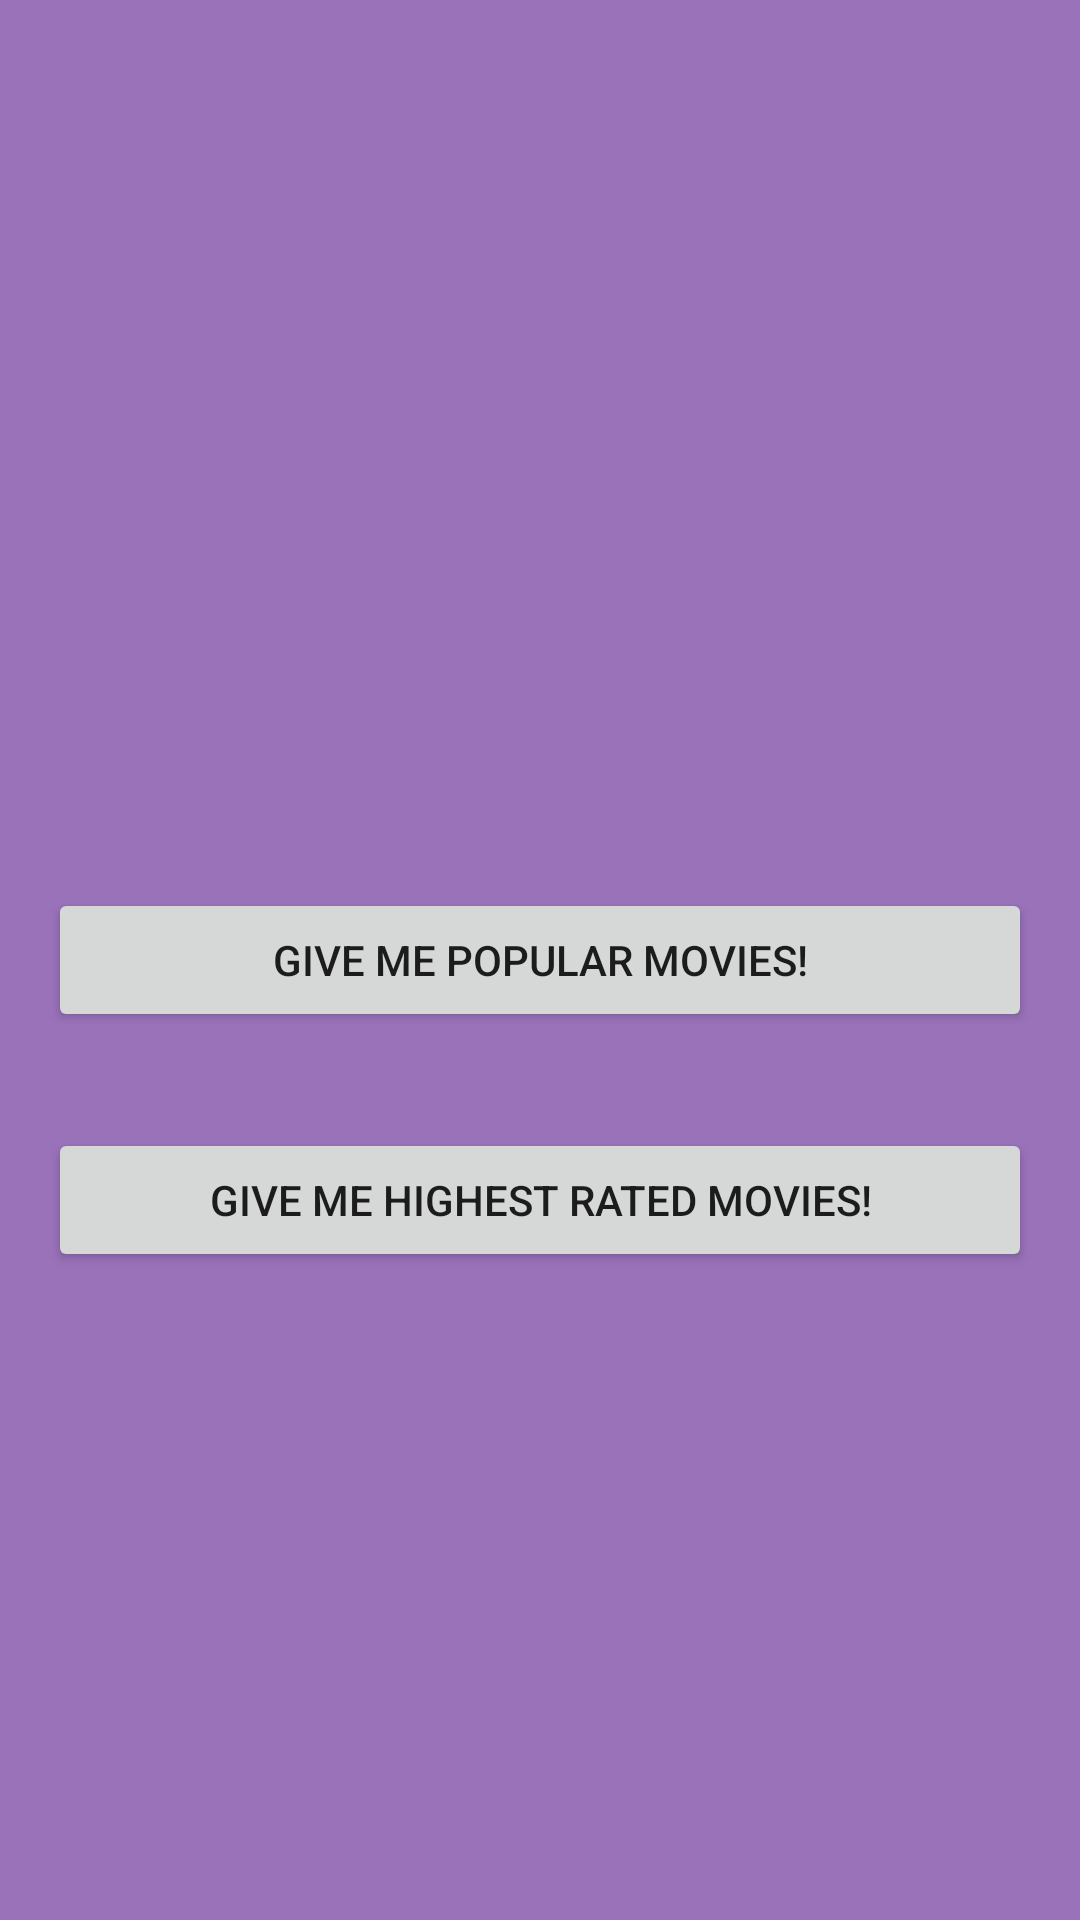

Layout XML and referenced resources for this Android screen:
<!-- AndroidManifest.xml: application theme AppTheme -->
<!-- res/layout/settings_activity.xml -->
<?xml version="1.0" encoding="utf-8"?>
<RelativeLayout xmlns:android="http://schemas.android.com/apk/res/android"
          android:name="com.example.aliciamaclennan.popflicks.MovieFragment$MovieDetail"
          xmlns:tools="http://schemas.android.com/tools"
          android:layout_width="match_parent"
          android:layout_height="match_parent"
          android:background="#9A72BA"
          tools:context="com.example.aliciamaclennan.popflicks.MovieActivity"
          android:id="@+id/popular">
     <Button
         android:id="@+id/most_popular_movies"
         android:text="Give me popular movies!"
         android:layout_width="match_parent"
         android:layout_height="wrap_content"
         android:layout_centerInParent="true"
         android:layout_margin="16dp"/>
     <Button
         android:id="@+id/highest_rated_movies"
         android:text="Give me highest rated movies!"
         android:layout_width="match_parent"
         android:layout_height="wrap_content"
         android:layout_below="@id/most_popular_movies"
         android:layout_margin="16dp"/>
</RelativeLayout>
<!-- resources referenced by this layout -->
<resources>
  <style name="AppTheme" parent="Theme.AppCompat.Light.DarkActionBar">
          
          <item name="colorPrimary">#DA72BA</item>
          <item name="colorPrimaryDark">#9A72BA</item>
          <item name="colorAccent">@color/colorAccent</item>
      </style>
  <!-- not gathered from this repository: default colours our renderer supplied (Android Studio template values) -->
  <color name="colorAccent">#FF03DAC5</color>
</resources>
